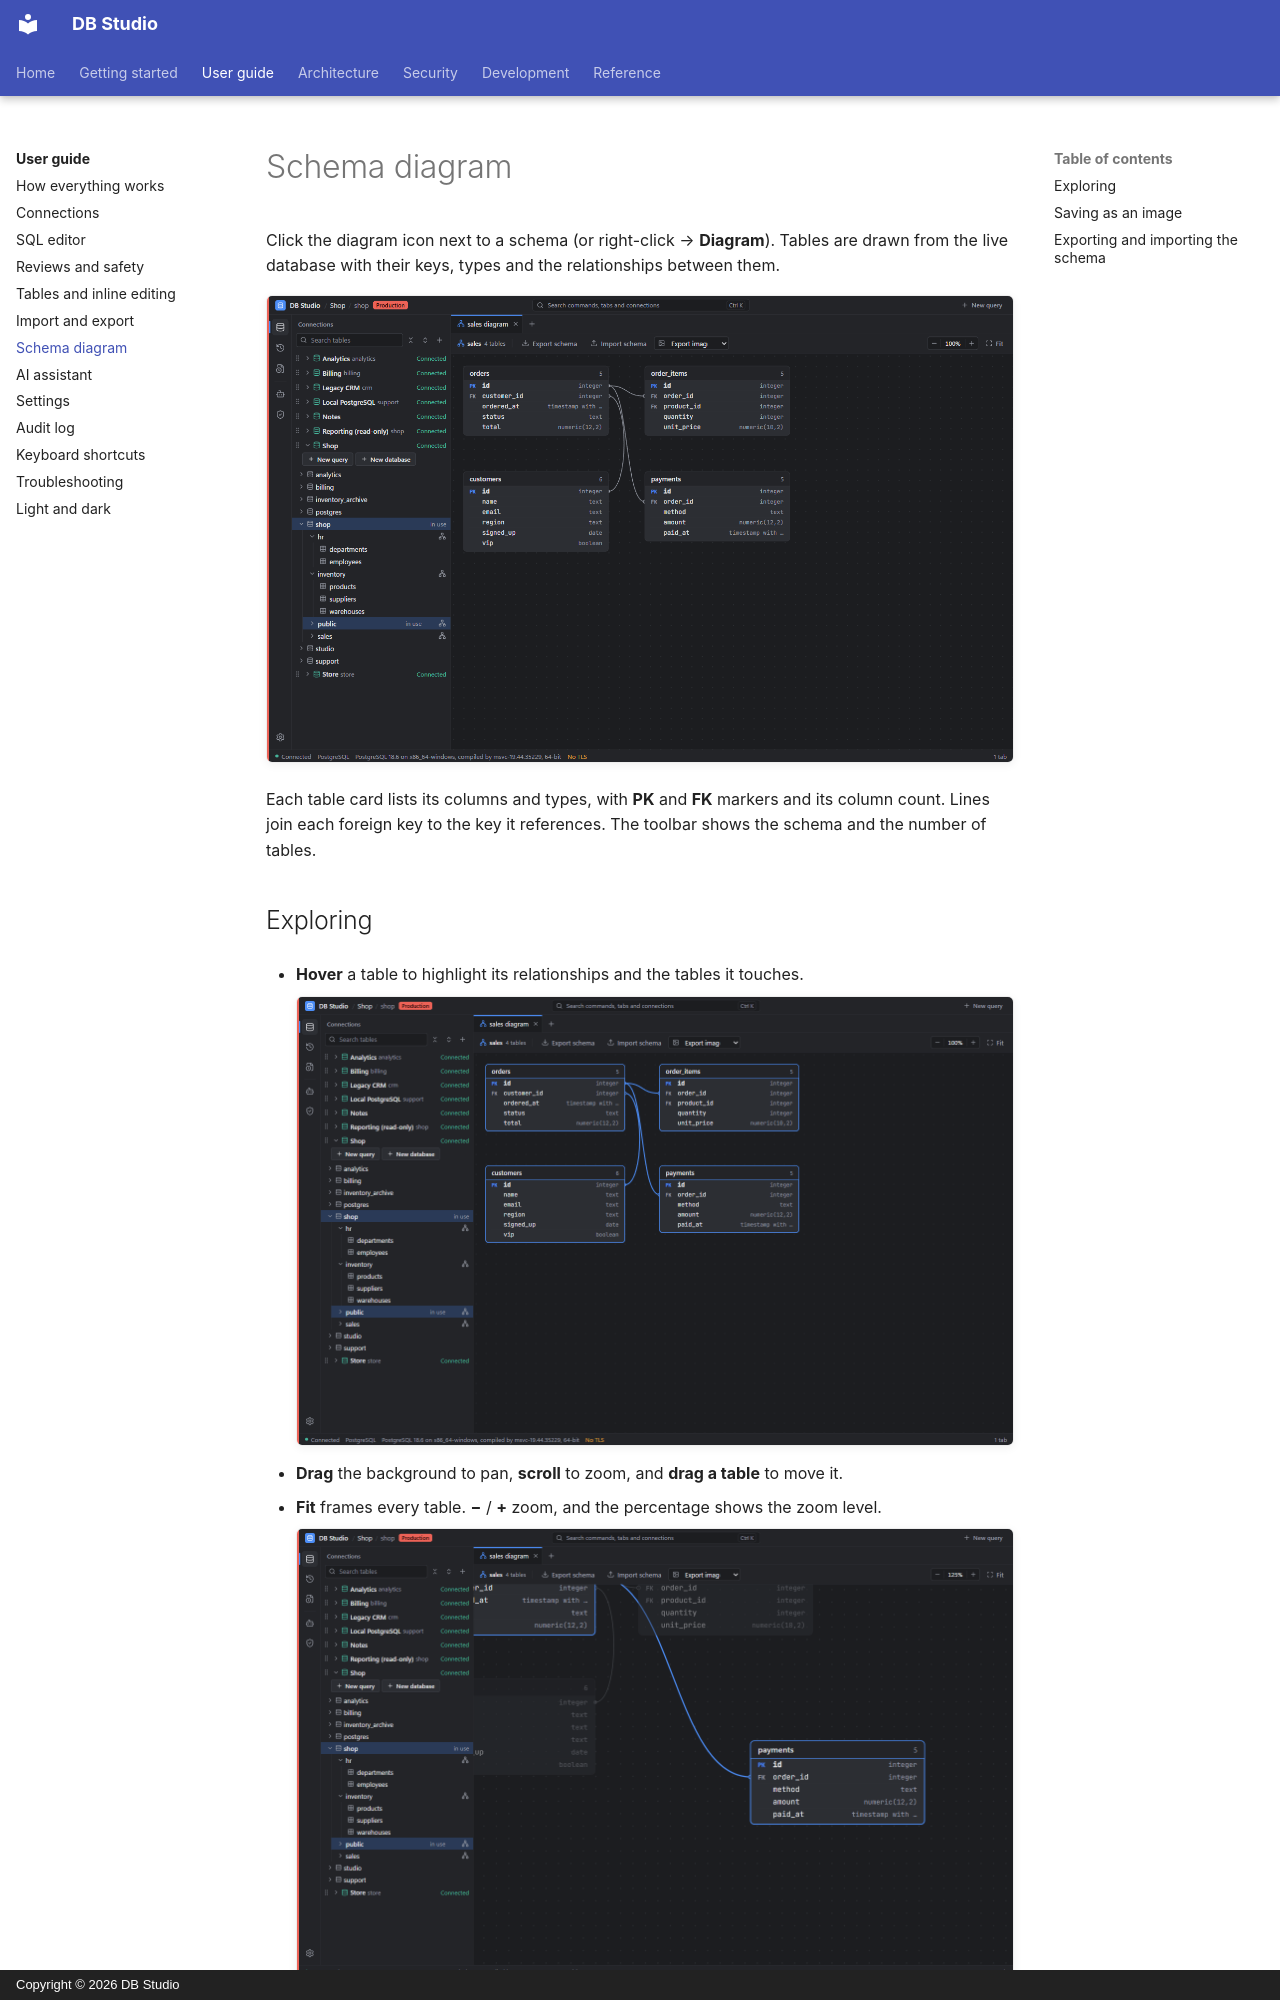

repository: hasinishraq/db-studio-documentation · page: user-guide/diagrams/index.html · generator: mkdocs · copyright: Copyright © 2026 DB Studio

# Schema diagram

Click the diagram icon next to a schema (or right-click → **Diagram**). Tables are drawn from the
live database with their keys, types and the relationships between them.

![The sales schema: orders, order_items, customers, payments](../assets/screenshots/090-diagram-sales.png){ .shot loading=lazy }

Each table card lists its columns and types, with **PK** and **FK** markers and its column count.
Lines join each foreign key to the key it references. The toolbar shows the schema and the number
of tables.
